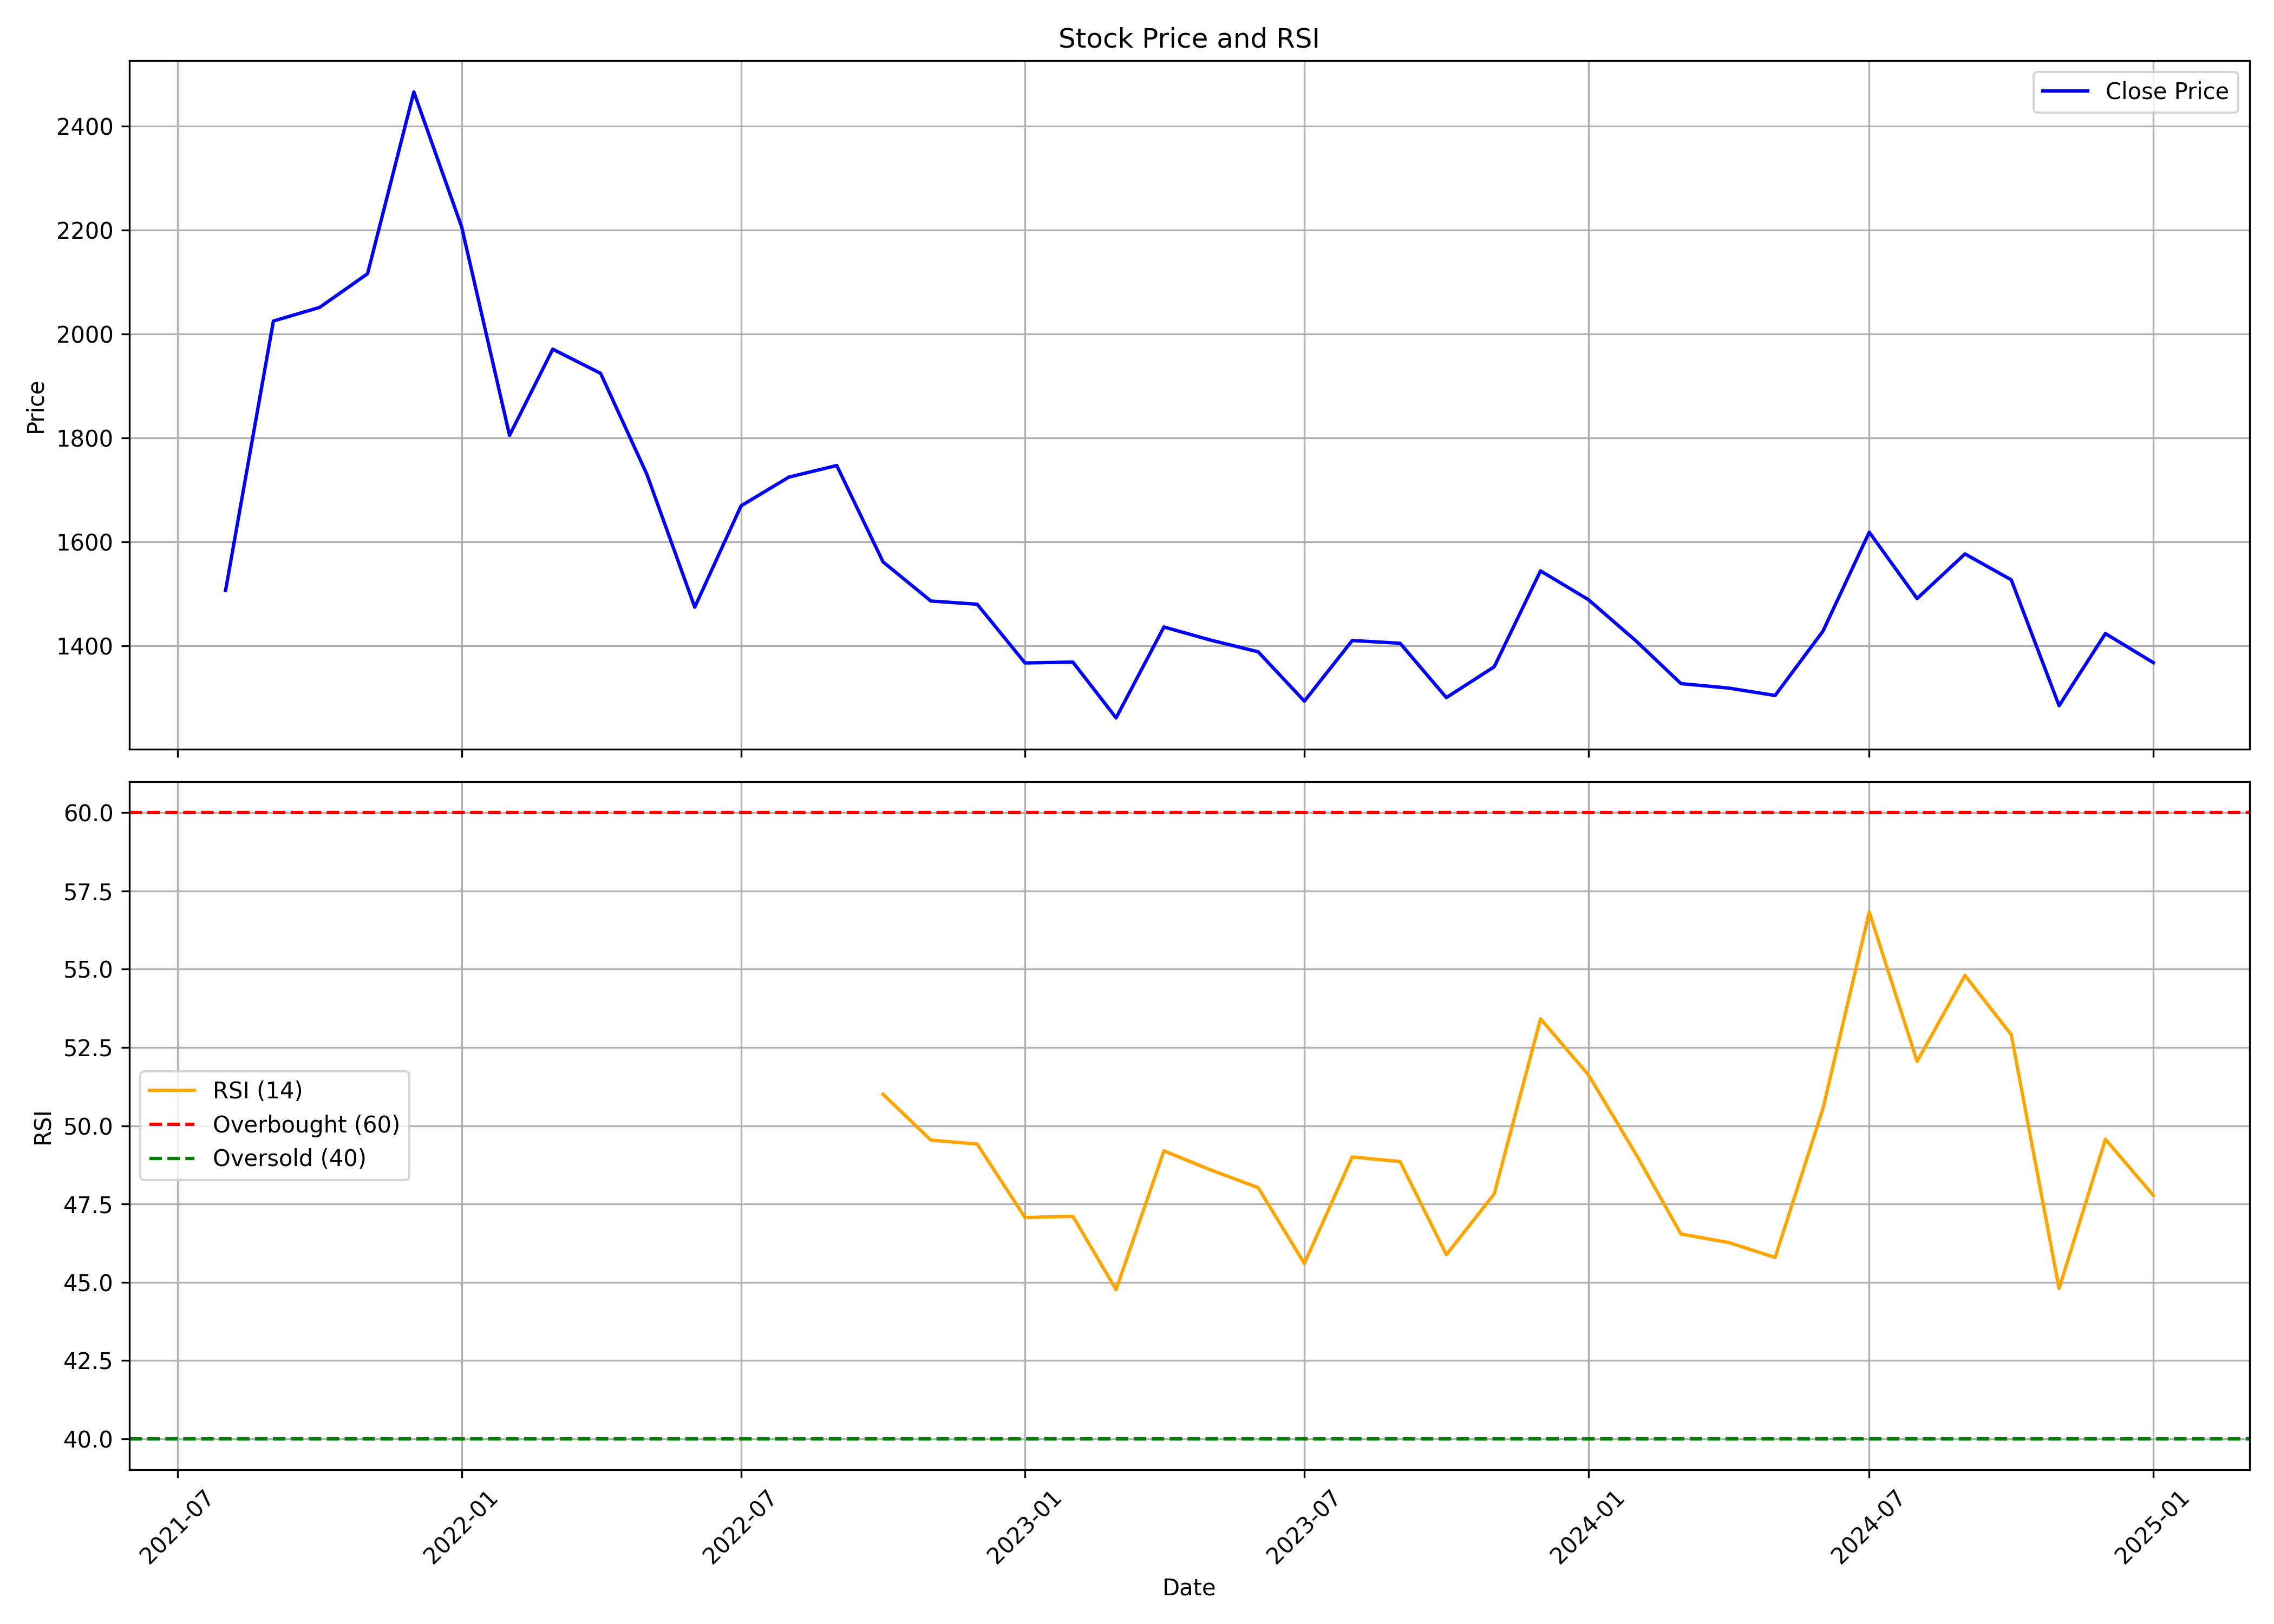

The data file committed next to this chart (first rows):
, date, symbol, open, high, low, close, volume, rsi
0, 2021-08-01, CLEAN, 1675, 1691, 1407, 1506, 9701823, 
1, 2021-09-01, CLEAN, 1509, 2195, 1474, 2025, 16054013, 
2, 2021-10-01, CLEAN, 2018, 2328, 1904, 2051, 7727739, 
3, 2021-11-01, CLEAN, 2065, 2211, 1895, 2116, 5918261, 
4, 2021-12-01, CLEAN, 2135, 2632, 2065, 2466, 11029112, 
5, 2022-01-01, CLEAN, 2478, 2676, 2098, 2206, 4887607, 
6, 2022-02-01, CLEAN, 2234, 2336, 1714, 1805, 4095782, 
7, 2022-03-01, CLEAN, 1805, 2126, 1781, 1971, 3571014, 
8, 2022-04-01, CLEAN, 1978, 2056, 1867, 1924, 1705595, 
9, 2022-05-01, CLEAN, 1912, 1912, 1595, 1730, 1717499, 
10, 2022-06-01, CLEAN, 1729, 1826, 1429, 1474, 2143146, 
11, 2022-07-01, CLEAN, 1471, 1817, 1425, 1669, 3747584, 
12, 2022-08-01, CLEAN, 1690, 1803, 1581, 1724, 2676163, 
13, 2022-09-01, CLEAN, 1715, 1966, 1690, 1747, 3175808, 
14, 2022-10-01, CLEAN, 1724, 1766, 1554, 1561, 1593149, 51.01
15, 2022-11-01, CLEAN, 1564, 1609, 1469, 1486, 1642341, 49.54
16, 2022-12-01, CLEAN, 1496, 1582, 1400, 1480, 1314785, 49.41
17, 2023-01-01, CLEAN, 1487, 1499, 1321, 1366, 731229, 47.07
18, 2023-02-01, CLEAN, 1382, 1529, 1343, 1368, 1195629, 47.11
19, 2023-03-01, CLEAN, 1372, 1486, 1220, 1261, 1228354, 44.76
20, 2023-04-01, CLEAN, 1280, 1466, 1268, 1436, 1397642, 49.2
21, 2023-05-01, CLEAN, 1436, 1565, 1368, 1411, 7341307, 48.59
22, 2023-06-01, CLEAN, 1412, 1419, 1322, 1388, 3215602, 48.02
23, 2023-07-01, CLEAN, 1410, 1410, 1276, 1293, 2161506, 45.6
24, 2023-08-01, CLEAN, 1299, 1432, 1273, 1410, 3995833, 49
25, 2023-09-01, CLEAN, 1420, 1529, 1388, 1404, 3032479, 48.85
26, 2023-10-01, CLEAN, 1404, 1433, 1286, 1300, 1292649, 45.88
27, 2023-11-01, CLEAN, 1302, 1444, 1291, 1359, 2175821, 47.82
28, 2023-12-01, CLEAN, 1368, 1586, 1363, 1544, 5620578, 53.42
29, 2024-01-01, CLEAN, 1552, 1616, 1396, 1488, 2818361, 51.63
30, 2024-02-01, CLEAN, 1491, 1499, 1365, 1409, 2353763, 49.08
31, 2024-03-01, CLEAN, 1412, 1423, 1275, 1327, 2282727, 46.54
32, 2024-04-01, CLEAN, 1327, 1386, 1290, 1318, 2275635, 46.27
33, 2024-05-01, CLEAN, 1318, 1419, 1273, 1304, 2221252, 45.79
34, 2024-06-01, CLEAN, 1339, 1482, 1241, 1428, 3432696, 50.55
35, 2024-07-01, CLEAN, 1451, 1653, 1398, 1618, 5222412, 56.83
36, 2024-08-01, CLEAN, 1638, 1687, 1467, 1491, 6535240, 52.05
37, 2024-09-01, CLEAN, 1494, 1602, 1462, 1576, 3091751, 54.8
38, 2024-10-01, CLEAN, 1589, 1644, 1445, 1527, 4551519, 52.91
39, 2024-11-01, CLEAN, 1535, 1585, 1268, 1284, 2380736, 44.8
40, 2024-12-01, CLEAN, 1294, 1507, 1274, 1423, 4814974, 49.57
41, 2025-01-01, CLEAN, 1408, 1559, 1300, 1367, 3447778, 47.78
